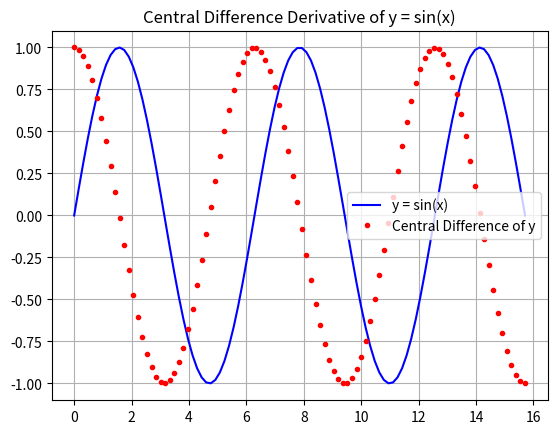

Python code for this plot:
# 단순 미분
import numpy as np
import matplotlib.pylab as plt

def derivative(f, a, method='central', h=1e-4):
    if method == 'central':
        return (f(a + h) - f(a-h))/(2*h)
    elif method == 'forward':
        return (f(a + h) - f(a))/h
    elif method == 'backward':
        return (f(a) - f(a - h))/h
    else:
        raise ValueError("Method must be 'central','forward' or 'backward'.")

x = np.linspace(0, 5*np.pi, 100)
y = np.sin(x)
dydx = derivative(np.sin, x)

plt.plot(x, y, 'b', label='y = sin(x)')
plt.plot(x, dydx, 'r.', label='Central Difference of y')
plt.title('Central Difference Derivative of y = sin(x)')
plt.legend(loc='best')
plt.grid()
plt.show()